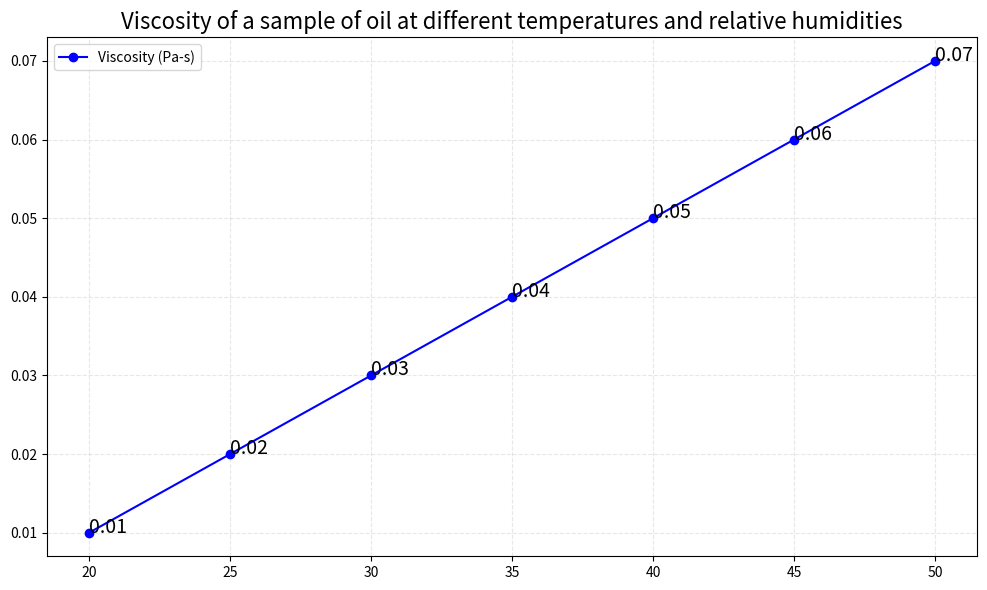

This chart was generated by the following Python code: (Note: this script raises an exception after producing the figure.)

import matplotlib.pyplot as plt
import pandas as pd

# Create the data
data = {'Temperature (Celsius)': [20, 25, 30, 35, 40, 45, 50], 
        'Viscosity (Pa-s)': [0.01, 0.02, 0.03, 0.04, 0.05, 0.06, 0.07], 
        'Pressure (Kpa)': [90, 100, 110, 120, 130, 140, 150], 
        'Relative Humidity (%)': [20, 30, 40, 50, 60, 70, 80]}

# Create the dataframe
df = pd.DataFrame(data)

# Create the figure
fig = plt.figure(figsize=(10, 6))
ax = fig.add_subplot(1, 1, 1)

# Plot the data
ax.plot(df['Temperature (Celsius)'], df['Viscosity (Pa-s)'], marker='o', linestyle='-', color='blue', label='Viscosity (Pa-s)')

# Add the labels to the points
for i, txt in enumerate(df['Viscosity (Pa-s)']):
    ax.annotate(txt, (df['Temperature (Celsius)'][i], df['Viscosity (Pa-s)'][i]), fontsize=14)

# Set the title
ax.set_title('Viscosity of a sample of oil at different temperatures and relative humidities', fontsize=16)

# Add the legend
ax.legend(loc='best')

# Add the background grids
ax.grid(linestyle='--', alpha=0.3)

# Set the xticks
ax.set_xticks(df['Temperature (Celsius)'])

# Automatically resize the image
plt.tight_layout()

# Save the figure
plt.savefig('line chart/png/564.png')

# Clear the current image state
plt.clf()
